Run: headless pygame with SDL's dummy video driver; simulated clock (each Clock.tick advances the game by its frame time, no real sleeping); random seed 0; keys injected as events and as key.get_pressed() state; no mouse input.
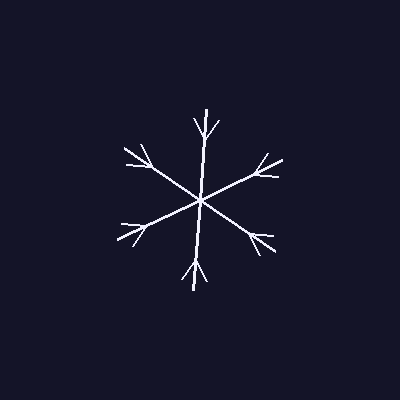
Frame 1 of 4 · flips 1–60 · no input
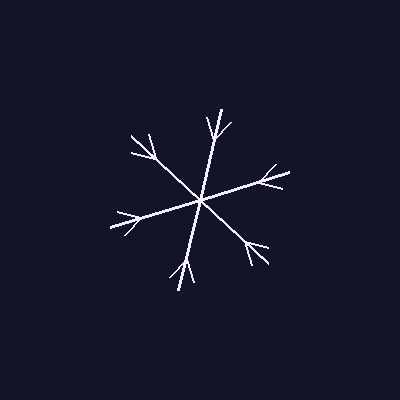
Frame 2 of 4 · flips 61–180 · tapped SPACE, RETURN · held RIGHT (→), D
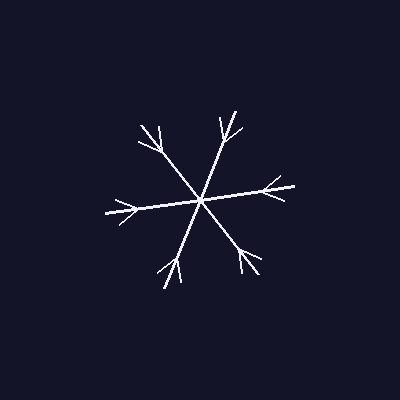
Frame 3 of 4 · flips 181–300 · held DOWN (↓), S
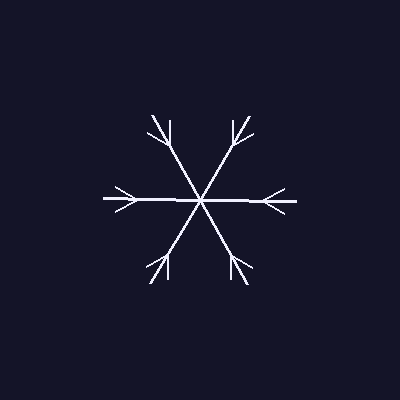
Frame 4 of 4 · flips 301–420 · held LEFT (←), A, UP (↑), W

The pygame program that drew these frames:

import pygame
import math
pygame.init()

# Window setup
WIDTH, HEIGHT = 400, 400
screen = pygame.display.set_mode((WIDTH, HEIGHT))
pygame.display.set_caption("Animated Snowflake")

# Colors
WHITE = (240, 240, 255)
BACKGROUND = (20, 20, 40)

clock = pygame.time.Clock()

angle = 0
time = 0

def draw_snowflake(cx, cy, radius, rotation):
    for i in range(6):
        a = rotation + i * (math.pi / (6 / 2))

        # Main arm
        x = cx + radius * math.cos(a)
        y = cy + radius * math.sin(a)
        pygame.draw.line(screen, WHITE, (cx, cy), (x, y), 3)

        # Branches
        bx = cx + radius * 0.65 * math.cos(a)
        by = cy + radius * 0.65 * math.sin(a)

        left = a + math.pi / 6
        right = a - math.pi / 6

        pygame.draw.line(
            screen, WHITE,
            (bx, by),
            (bx + 25 * math.cos(left), by + 25 * math.sin(left)),
            2
        )
        pygame.draw.line(
            screen, WHITE,
            (bx, by),
            (bx + 25 * math.cos(right), by + 25 * math.sin(right)),
            2
        )

running = True
while running:
    for event in pygame.event.get():
        if event.type == pygame.QUIT:
            running = False
    
    screen.fill(BACKGROUND)

    # Animation math
    time += 1
    angle += 0.01
    pulse = 90 + 8 * math.sin(time * 0.05)

    draw_snowflake(WIDTH // 2, HEIGHT // 2, pulse, angle)

    pygame.display.flip()
    clock.tick(60)

pygame.quit()
